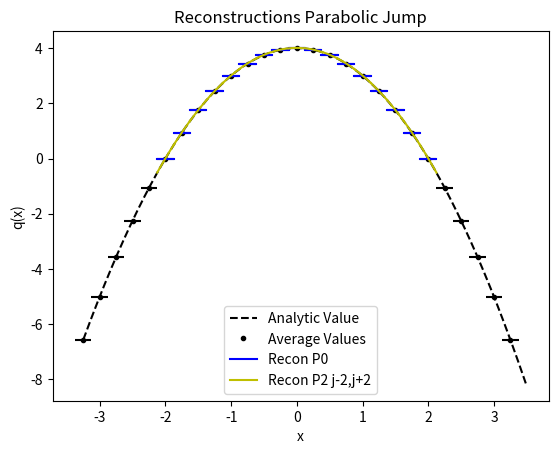

Write the Python code that produced this figure.
from numpy import *
from numpy.linalg import solve,norm
from matplotlib.pyplot import plot,loglog,title,xlabel,ylabel,legend,xlim,ylim



def minmodL(q):
    qmin = min(q)
    qmax = max(q)
    if qmin>0:
        return qmin
    if qmax<0 :
        return qmax
    else:
        return 0

def SAL(q):
    qmin = min(q)
    qmax = max(q)
    if qmin>0:
        return 1
    if qmax<0 :
        return 1
    else:
        return 0

def SP_IC(x,dx):
    
    n = len(x)
    q = zeros(n)
    
    for i in range(n):
        if (x[i] < dx/2 and x[i] > - dx/2):
            q[i] = 1
    
    return q    


def DB_IC(x,dx,ldx):
    
    n = len(x)
    q = ones(n)
    
    for i in range(n):
        if (x[i] < 0.1*ldx):
            q[i] = 2
            
    
    return q  

def EXPPeak_IC(x):
    
    n = len(x)
    q = exp(-abs(x))
    
    return q  

def EXPPeakS_IC(x):
    
    n = len(x)
    # q = exp(-(x**2))
    q = 4 -(x**2)
    return q  

def Lin_IC(x):
    
    n = len(x)
    q = zeros(n)
    for i in range(n):
        if x[i] <= 0:
            q[i] = 20
        else:
            q[i] = 20 - (x[i])
    
    return q


def PB_IC(x,dx):
    
    n = len(x)
    xeh = x[int(n/2)] + 0.5*dx
    q = zeros(n)
    for i in range(n):
        if x[i] <= 0:
            q[i] = 2
        else:
            xmjh = x[i] - dx/2
            xpjh = x[i] + dx/2
            qamjh = 2*xmjh - ((xmjh )**3)/3.0
            qapjh = 2*xpjh - ((xpjh )**3)/3.0
            q[i] = (qapjh - qamjh)/ dx
    
    return q
    
   




def PlotAverages(x,q,dx):
    n = len(x)
    for i in range(n):
        xmh = x[i] - 0.5*dx
        xph = x[i] + 0.5*dx
        plot([xmh,xph], [q[i] , q[i]] , '--k')


def PolyIntegralError(LE,RE,AV,dx,Coeffs):
    LEInt = 0
    REInt=0
    n = len(Coeffs)
    
    for i in range(n):
        LEInt = LEInt + Coeffs[i]/(i+1)*LE**(i+1)
        REInt = REInt + Coeffs[i]/(i+1)*RE**(i+1)
    CA = (REInt - LEInt)/dx
    return abs(CA - AV)

def PlotBuildUpToQuad(x,q,dx,nG,np):
    n = len(x)
    for i in range(nG,n-nG):
        xmh = x[i] - 0.5*dx
        xph = x[i] + 0.5*dx
        
        ndx = (xph - xmh)/np
        xplot = arange(xmh,xph + 0.5*ndx ,ndx)
        
        qaj = q[i]
        qajp1 = q[i+1]
        qajp2 = q[i+2]
        qajp3 = q[i+3]
        qajm1 = q[i-1]
        qajm2 = q[i-2]
        qajm3 = q[i-3]
        
        #Start with constant
        P0ja0 = qaj

        #Linear
        P1jtojp1a11,P1jtojp1a10,P1jtojp1SI  =  P1jtojp1(qaj,qajp1,dx)
        P1jm1toja11,P1jm1toja10,P1jm1tojSI  =  P1jm1toj(qaj,qajm1,dx)
        
        #Need more information to decide
        if (abs(P1jtojp1SI -P1jm1tojSI) < 10.0**(-14)):
            I1 = 0
        #To left is more smooth
        elif P1jtojp1SI > P1jm1tojSI:
            I1 = -1
            Ra1 = P1jm1toja11
            Ra0 = P1jm1toja10

        #To right is more smooth
        else:
            I1 = 1
            Ra1 = P1jtojp1a11 
            Ra0 = P1jtojp1a10 
            
            
            
        # Quadratic Terms
        P2jm2toja22,P2jm2toja21,P2jm2toja20,P2jm2tojSI = P2jm2toj(qajm2,qajm1,qaj,dx)   
        P2jm1tojp1a22,P2jm1tojp1a21,P2jm1tojp1a20,P2jm1tojp1SI  = P2jm1tojp1(qajp1,qaj,qajm1,dx)
        P2jtojp2a22,P2jtojp2a21,P2jtojp2a20,P2jtojp2SI =   P2jtojp2(qaj,qajp1,qajp2,dx) 
        
        #Right
        if I1 == 1:
            if(P2jm1tojp1SI > P2jtojp2SI ):
                Ra2 = P2jtojp2a22
            else:
                Ra2 = P2jm1tojp1a22
            Ra1 = Ra1 - dx*Ra2
            Ra0 = Ra0 - dx**2/12*Ra2
        #Left
        elif I1 == -1:
            if(P2jm1tojp1SI > P2jm2tojSI ):
                Ra2 = P2jm2toja22
            else:
                Ra2 = P2jm1tojp1a22
            
            Ra1 = Ra1 + dx*Ra2
            Ra0 = Ra0 - dx**2/12*Ra2
       #undecided
        else:
            
            if( abs(P2jtojp2SI- P2jm2tojSI) < 10.0**(-14)  and P2jm1tojp1SI < P2jm2tojSI  ):
                Ra2 = P2jm1tojp1a22
                Ra1 = P2jm1tojp1a21
                Ra0 = P2jm1tojp1a20
            elif(P1jtojp1a11 == P1jm1toja11 and P1jtojp1a10 == P1jm1toja10 ):
                Ra2 = 0
                Ra1 = P1jtojp1a11
                Ra0 = P1jtojp1a10
            else:
                Ra2 =0
                Ra1 = 0
                Ra0 = qaj     
            


        print(i,xmh,xph,I1,'SI:',P2jm2tojSI,P2jm1tojp1SI,P2jtojp2SI )
        print(i,xmh,xph,I1,Ra0,Ra1,Ra2)

        LimP2R = Ra2*(xplot - x[i])**2 + Ra1*(xplot - x[i])   +Ra0

        
        RIxjph = Ra2/3*(dx/2)**3 + Ra1/2*(dx/2)**2 + Ra0*(dx/2)
        RIxjmh = Ra2/3*(-dx/2)**3 + Ra1/2*(-dx/2)**2 + Ra0*(-dx/2)
        print(i,xmh,xph,'CA', (RIxjph -  RIxjmh)/dx,qaj,(RIxjph -  RIxjmh)/dx-qaj )
        
        
        P0jplot =  0*(xplot - x[i])  +P0ja0      
        LimP1Plotjm1j = P1jm1toja11*(xplot - x[i])   +P1jm1toja10
        LimP1Plotjjp1 = P1jtojp1a11*(xplot - x[i])   +P1jtojp1a10
        

        if i == nG:
            plot(xplot, P0jplot, '-b',label='Recon P0')   
            # plot(xplot, LimP1Plotjm1j, '-r',label='Recon Lin j-1,j')
            # plot(xplot, LimP1Plotjjp1, '-g',label='Recon Lin j,j+1')
            # # plot(xplot, LimP2Plotjm1tojp1, '-y',label='Recon P2 j-1,j+1')
            # plot(xplot, LimP1R, '-r',label='Recon P1 j-1,j+1')
            
            plot(xplot, LimP2R, '-y',label='Recon P2 j-2,j+2')
            
            # plot(xplot, LimP2Plot, '-g',label='Recon P2')   
            # plot(xplot, LimP3Plot, '-y',label='Recon P3')   
            # plot(xplot, ReconPlot, '--c',label='Choose Small')   
        else:
            plot(xplot, P0jplot, '-b')   
            # plot(xplot, LimP1Plotjm1j, '-r')
            # plot(xplot, LimP1Plotjjp1, '-g')
            # plot(xplot, LimP2Plotjm1tojp1, '-y')
            # plot(xplot, LimP1R, '-r')
            
            plot(xplot, LimP2R, '-y')
            
            # plot(xplot, LimLinPlot, '-r')   
            # plot(xplot, LimP2Plot, '-g')   
            # plot(xplot, LimP3Plot, '-y')  
            # plot(xplot, ReconPlot, '--c')   





#constant
def P0j(q,j):
    return q[j]


def P1jtojp1(qaj,qajp1,dx):
    return (qajp1 - qaj)/ dx ,qaj,(qaj**2 - 2*qaj*qajp1 + qajp1**2)

def P1jm1toj(qaj,qajm1,dx):
    return (qaj - qajm1)/ dx ,qaj,(qaj**2 - 2*qaj*qajm1 + qajm1**2)


def P2jtojp2(qaj,qajp1,qajp2,dx):
    a = (qajp2 - 2*qajp1 + qaj)/ (2*dx**2)
    b = (-qajp2 + 4*qajp1 - 3*qaj)/ (2*dx)
    c =  -qajp2/24 + qajp1/12 + 23*qaj/24
    return a,b,c,(10*qaj**2/3 - 31*qaj*qajp1/3 + 11*qaj*qajp2/3 + 25*qajp1**2/3 - 19*qajp1*qajp2/3 + 4*qajp2**2/3)

def P2jm1tojp1(qajp1,qaj,qajm1,dx):
    a =-qaj/dx**2 + qajm1/(2*dx**2) + qajp1/(2*dx**2)
    b=-qajm1/(2*dx) + qajp1/(2*dx)
    c=13*qaj/12 - qajm1/24 - qajp1/24
    return a,b,c,(13*qaj**2/3 - 13*qaj*qajm1/3 - 13*qaj*qajp1/3 + 4*qajm1**2/3 + 5*qajm1*qajp1/3 + 4*qajp1**2/3)


def P2jm2toj(qajm2,qajm1,qaj,dx):
    a = (qaj - 2*qajm1 + qajm2)/ (2*dx**2)
    b = (qajm2 - 4*qajm1 + 3*qaj)/ (2*dx)
    c =  -qajm2/24 + qajm1/12 + 23*qaj/24
    return a,b,c,(10*qaj**2/3 - 31*qaj*qajm1/3 + 11*qaj*qajm2/3 + 25*qajm1**2/3 - 19*qajm1*qajm2/3 + 4*qajm2**2/3)

def P4jm2tojp2(qajm2,qajm1,qaj,qajp1,qajp2,dx):
    a =  qaj/(4*dx**4) - qajm1/(6*dx**4) + qajm2/(24*dx**4) - qajp1/(6*dx**4) + qajp2/(24*dx**4)
    b = qajm1/(6*dx**3) - qajm2/(12*dx**3) - qajp1/(6*dx**3) + qajp2/(12*dx**3)
    c =-11*qaj/(8*dx**2) + 3*qajm1/(4*dx**2) - qajm2/(16*dx**2) + 3*qajp1/(4*dx**2) - qajp2/(16*dx**2)
    d = -17*qajm1/(24*dx) + 5*qajm2/(48*dx) + 17*qajp1/(24*dx) - 5*qajp2/(48*dx)
    e = 1067*qaj/960 - 29*qajm1/480 + 3*qajm2/640 - 29*qajp1/480 + 3*qajp2/640

    
    SI = 77051*qaj**2/1680 - 24923*qaj*qajm1/420 + 7547*qaj*qajm2/560 - 24923*qaj*qajp1/420 + 7547*qaj*qajp2/560 + 104963*qajm1**2/5040 - 51001*qajm1*qajm2/5040 + 89549*qajm1*qajp1/2520 - 38947*qajm1*qajp2/5040 + 1727*qajm2**2/1260 - 38947*qajm2*qajp1/5040 + 8209*qajm2*qajp2/5040 + 104963*qajp1**2/5040 - 51001*qajp1*qajp2/5040 + 1727*qajp2**2/1260
    
    return a,b,c,d,e,SI

def P3jtojp3(qaj,qajp1,qajp2,qajp3,dx):
    a=(3*qajp1 - 3*qajp2 + qajp3 - qaj)/(6*dx**3)
    b=(-5*qajp1 + 4*qajp2 - qajp3 + 2*qaj)/(2*dx**2)
    c=(69*qajp1 - 33*qajp2 + 7*qajp3 - 43*qaj)/(24*dx)
    d=5*qajp1/24 - qajp2/6 + qajp3/24 + 11*qaj/12
    
    SmoothnessIndicator = 11003*qajp1**2/240 - 8623*qajp1*qajp2/120 \
    + 2321*qajp1*qajp3/120 - 1567*qajp1*qaj/40 + 7043*qajp2**2/240 \
    - 647*qajp2*qajp3/40 + 3521*qajp2*qaj/120 + 547*qajp3**2/240 \
    - 309*qajp3*qaj/40 + 2107*qaj**2/240        

    return a,b,c,d,SmoothnessIndicator


def P3jm1tojp2(qaj,qajm1,qajp1,qajp2,dx):
    a=(-3*qajp1 + qajp2 - qajm1 + 3*qaj)/(6*dx**3)
    b=(qajp1 + qajm1 - 2*qaj)/(2*dx**2)
    c=(27*qajp1 - 5*qajp2 - 7*qajm1 - 15*qaj)/(24*dx)
    d=-qajp1/24 - qajm1/24 + 13*qaj/12
    
    SmoothnessIndicator = 2843*qajp1**2/240 - 821*qajp1*qajp2/120 \
    + 961*qajp1*qajm1/120 - 2983*qajp1*qaj/120 + 89*qajp2**2/80 \
    - 247*qajp2*qajm1/120 + 267*qajp2*qaj/40 + 547*qajm1**2/240 \
    - 1261*qajm1*qaj/120 + 3443*qaj**2/240

    return a,b,c,d,SmoothnessIndicator

def P3jm2tojp1(qaj,qajm1,qajm2,qajp1,dx):
    a=(qajp1 + 3*qajm1 - qajm2 - 3*qaj)/(6*dx**3)
    b=(qajp1 + qajm1 - 2*qaj)/(2*dx**2)
    c=(7*qajp1- 27*qajm1 + 5*qajm2 + 15*qaj)/(24*dx)
    d=-qajp1/24 - qajm1/24 + 13*qaj/12
    
    SmoothnessIndicator = 547*qajp1**2/240 + 961*qajp1*qajm1/120 \
    - 247*qajp1*qajm2/120 - 1261*qajp1*qaj/120 + 2843*qajm1**2/240 \
    - 821*qajm1*qajm2/120 - 2983*qajm1*qaj/120 + 89*qajm2**2/80 \
    + 267*qajm2*qaj/40 + 3443*qaj**2/240

    return a,b,c,d,SmoothnessIndicator


def P3jm3toj(qaj,qajm1,qajm2,qajm3,dx):
    a=(-3*qajm1 + 3*qajm2 - qajm3 + qaj)/(6*dx**3)
    b=(-5*qajm1 + 4*qajm2 - qajm3 + 2*qaj)/(2*dx**2)
    c=(-69*qajm1 + 33*qajm2 - 7*qajm3 + 43*qaj)/(24*dx)
    d=5*qajm1/24 - qajm2/6 + qajm3/24 + 11*qaj/12
    
    SmoothnessIndicator = 11003*qajm1**2/240 - 8623*qajm1*qajm2/120 \
    + 2321*qajm1*qajm3/120 - 1567*qajm1*qaj/40 + 7043*qajm2**2/240 \
    - 647*qajm2*qajm3/40 + 3521*qajm2*qaj/120 + 547*qajm3**2/240 \
    - 309*qajm3*qaj/40 + 2107*qaj**2/240

    return a,b,c,d,SmoothnessIndicator


def P6jm3tojp3(qajm3,qajm2,qajm1,qaj,qajp1,qajp2,qajp3,dx):
    a = -qaj/(36*dx**6) + qajm1/(48*dx**6) - qajm2/(120*dx**6) + qajm3/(720*dx**6) + qajp1/(48*dx**6) - qajp2/(120*dx**6) + qajp3/(720*dx**6)
    b = -qajm1/(48*dx**5) + qajm2/(60*dx**5) - qajm3/(240*dx**5) + qajp1/(48*dx**5) - qajp2/(60*dx**5) + qajp3/(240*dx**5)
    c = 61*qaj/(144*dx**4) - 19*qajm1/(64*dx**4) + 3*qajm2/(32*dx**4) - 5*qajm3/(576*dx**4) - 19*qajp1/(64*dx**4) + 3*qajp2/(32*dx**4) - 5*qajp3/(576*dx**4)
    d =83*qajm1/(288*dx**3) - 13*qajm2/(72*dx**3) + 7*qajm3/(288*dx**3) - 83*qajp1/(288*dx**3) + 13*qajp2/(72*dx**3) - 7*qajp3/(288*dx**3)
    e =-301*qaj/(192*dx**2) + 229*qajm1/(256*dx**2) - 77*qajm2/(640*dx**2) + 37*qajm3/(3840*dx**2) + 229*qajp1/(256*dx**2) - 77*qajp2/(640*dx**2) + 37*qajp3/(3840*dx**2)
    f = -1891*qajm1/(2304*dx) + 559*qajm2/(2880*dx) - 259*qajm3/(11520*dx) + 1891*qajp1/(2304*dx) - 559*qajp2/(2880*dx) + 259*qajp3/(11520*dx)
    g = 30251*qaj/26880 - 7621*qajm1/107520 + 159*qajm2/17920 - 5*qajm3/7168 - 7621*qajp1/107520 + 159*qajp2/17920 - 5*qajp3/7168

    
    SI = 1607739169*qaj**2/2993760 - 790531177*qaj*qajm1/997920 + 1506944981*qaj*qajm2/4989600 - 701563133*qaj*qajm3/14968800 - 790531177*qaj*qajp1/997920 + 1506944981*qaj*qajp2/4989600 - 701563133*qaj*qajp3/14968800 + 16790707*qajm1**2/55440 - 176498513*qajm1*qajm2/739200 + 761142961*qajm1*qajm3/19958400 + 250523543*qajm1*qajp1/443520 - 464678369*qajm1*qajp2/2217600 + 158544319*qajm1*qajp3/4989600 + 108444169*qajm2**2/2217600 - 323333323*qajm2*qajm3/19958400 - 464678369*qajm2*qajp1/2217600 + 84263749*qajm2*qajp2/1108800 - 225623953*qajm2*qajp3/19958400 + 2627203*qajm3**2/1871100 + 158544319*qajm3*qajp1/4989600 - 225623953*qajm3*qajp2/19958400 + 99022657*qajm3*qajp3/59875200 + 16790707*qajp1**2/55440 - 176498513*qajp1*qajp2/739200 + 761142961*qajp1*qajp3/19958400 + 108444169*qajp2**2/2217600 - 323333323*qajp2*qajp3/19958400 + 2627203*qajp3**2/1871100    
    return a,b,c,d,e,f,g,SI

nG = 5
sx = -2.0
ex = 2.0
dx = 0.25
hdx = dx/20.0
theta = 1.0
x = arange(sx - nG*dx,ex + (nG+1)*dx,dx)
xh = arange(sx- nG*dx,ex + (nG+1)*dx,hdx)


# q =  SP_IC(x,dx) 
# qh =  SP_IC(xh,hdx)

# q =  DB_IC(x,dx,dx) 
# qh =  DB_IC(xh,hdx,dx)

# q =  EXPPeak_IC(x)
# qh =  EXPPeak_IC(xh)

q =  EXPPeakS_IC(x)
qh =  EXPPeakS_IC(xh)

# q = Lin_IC(x)
# qh = Lin_IC(xh)

# q = PB_IC(x,dx)
# qh = PB_IC(xh,dx)

plot(xh,qh,'--k', label='Analytic Value')
plot(x,q,'.k', label='Average Values')
PlotAverages(x,q,dx)


# PlotLimLinears(x,q,dx,nG,20)
# PlotLimQuadratics(x,q,dx,nG,20)
# PlotLimCubics(x,q,dx,nG,20)

PlotBuildUpToQuad(x,q,dx,nG,20)

legend()
s = "Reconstructions Parabolic Jump"
title(s)
ylabel('q(x)')
xlabel('x')
# xlim((sx,ex))
# ylim((min(q[nG :-nG])*0.99,max(q[nG :-nG])*1.01))

#Look at different Linears


